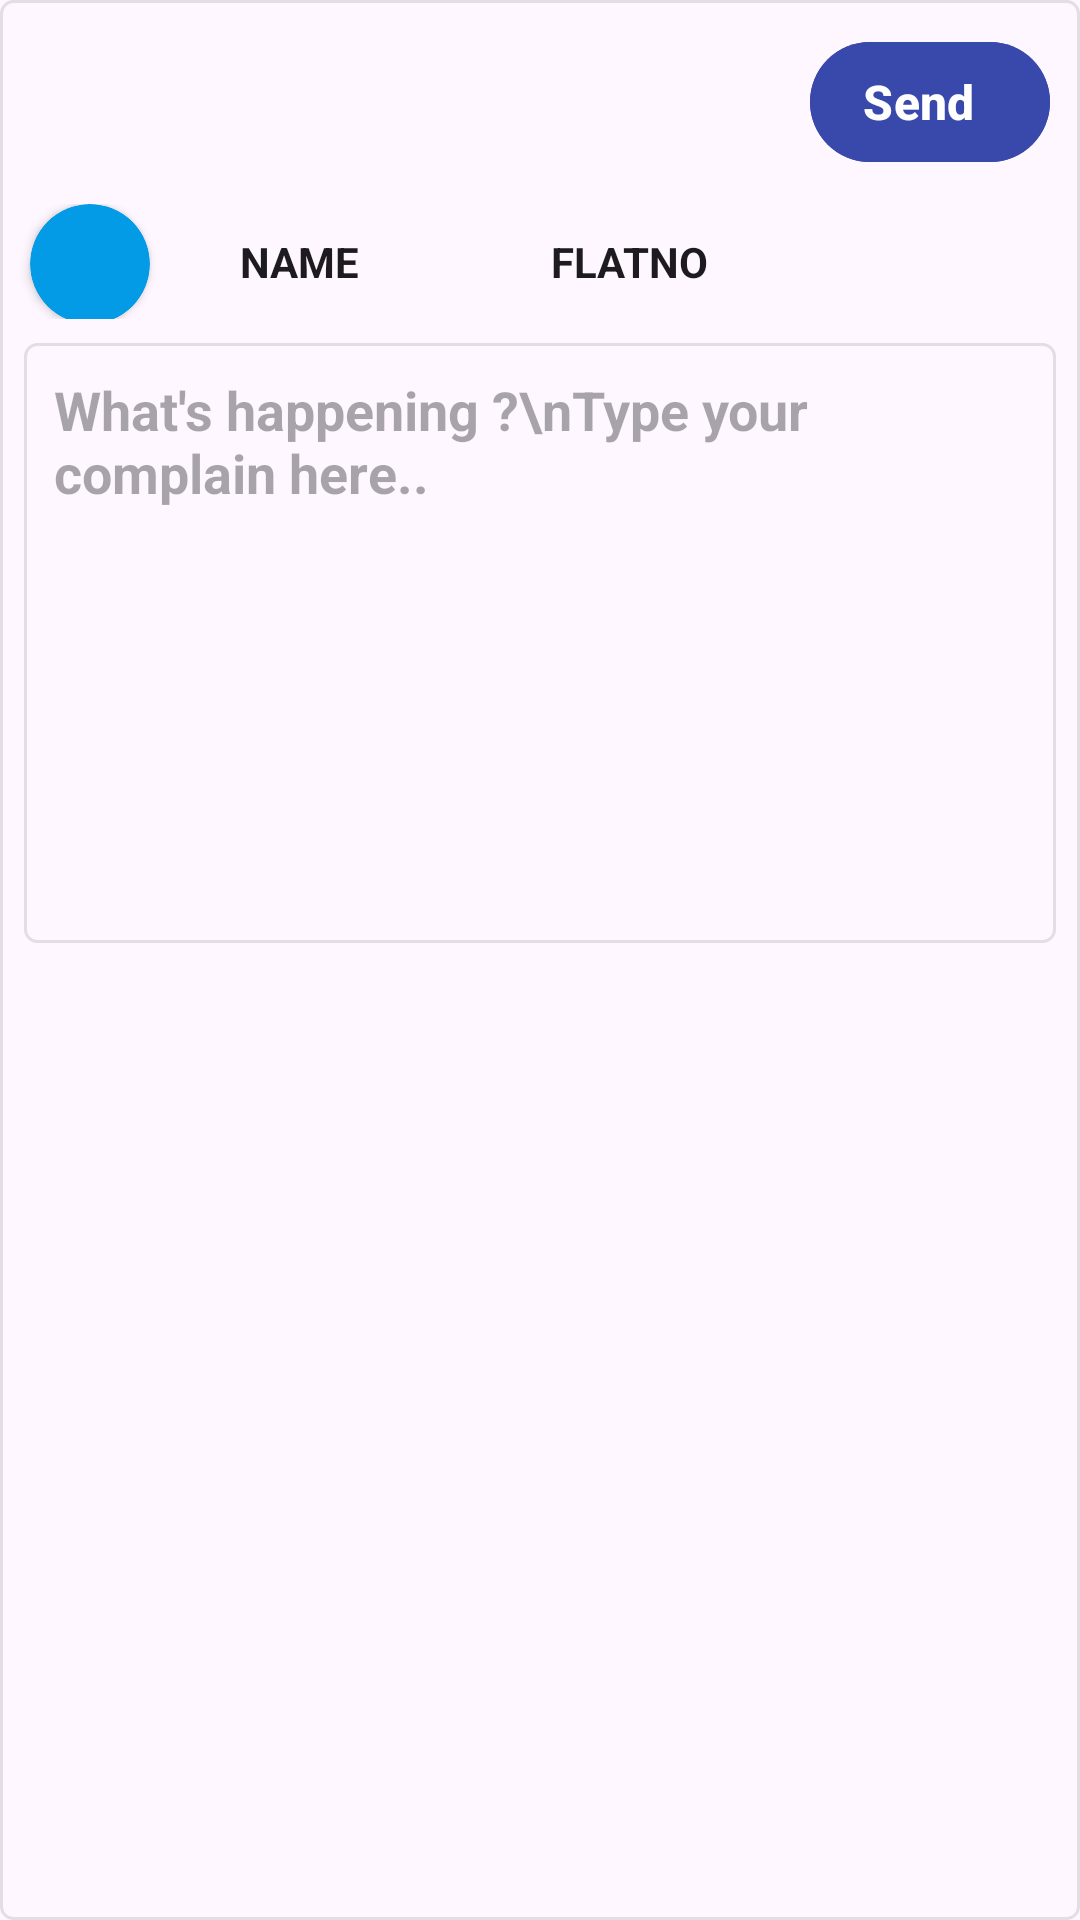

Reconstruct the res/layout file that produces this screen, plus the resources it refers to.
<!-- AndroidManifest.xml: application theme Theme.Material3.DayNight.NoActionBar -->
<!-- res/layout/fragment_frag__add_complain.xml -->
<?xml version="1.0" encoding="utf-8"?>
<LinearLayout xmlns:android="http://schemas.android.com/apk/res/android"
    xmlns:app="http://schemas.android.com/apk/res-auto"
    xmlns:tools="http://schemas.android.com/tools"
    android:layout_width="match_parent"
    android:layout_height="match_parent"
    android:background="@drawable/background_viewlayouts"
    android:orientation="vertical"
    tools:context=".code.view.Frag_Add_complain">

    <RelativeLayout
        android:layout_width="match_parent"
        android:layout_height="wrap_content"
        android:layout_margin="10dp"
        android:orientation="horizontal">





        <com.google.android.material.button.MaterialButton
            android:id="@+id/btnsend"
            style="@style/Widget.Material3.Button.TonalButton.Icon"
            android:layout_width="120dp"
            android:layout_height="wrap_content"
            android:layout_marginLeft="260dp"
            android:layout_weight="1"
            android:backgroundTint="#3949AB"
            android:text="Send"
            android:textColor="@color/white"
            android:textSize="16dp"
            android:textStyle="bold"
            app:icon="@drawable/ic_post"
            app:iconTint="@color/white" />


    </RelativeLayout>

    <LinearLayout
        android:layout_width="match_parent"
        android:layout_height="wrap_content"
        android:orientation="horizontal">

        <androidx.cardview.widget.CardView
            android:id="@+id/profile_pic"
            android:layout_width="40dp"
            android:layout_height="wrap_content"
            android:layout_marginLeft="10dp"
            android:layout_marginRight="10dp"
            android:layout_marginBottom="-2dp"
            android:background="@drawable/background_viewlayouts"
            android:backgroundTint="#039BE5"
            app:cardCornerRadius="20dp">


            <ImageView
                android:id="@+id/profile_img"
                android:layout_width="match_parent"
                android:layout_height="40dp"
                android:layout_gravity="center"
                android:clipToOutline="true"
                android:scaleType="fitXY"
                android:src="@drawable/user_img"
                />


        </androidx.cardview.widget.CardView>

        <TextView
            android:id="@+id/tv_name"
            style="@style/TextAppearance.AppCompat.Body1"
            android:layout_width="wrap_content"
            android:layout_height="wrap_content"
            android:layout_gravity="center"
            android:minWidth="30dp"
            android:layout_marginLeft="20dp"
            android:layout_toRightOf="@+id/tv_name"
            android:layout_weight="1"
            android:text="Name"
            android:textAllCaps="true"
            android:textStyle="bold" />

        <TextView
            android:id="@+id/tv_flatno"
            style="@style/TextAppearance.AppCompat.Body1"
            android:layout_width="wrap_content"
            android:layout_height="wrap_content"
            android:layout_gravity="center"
            android:layout_marginLeft="7dp"
            android:layout_marginRight="10dp"
            android:layout_toRightOf="@+id/tv_name"
            android:layout_weight="2"
            android:text="Flatno"
            android:textAllCaps="true"
            android:textStyle="bold" />


    </LinearLayout>


    <EditText

        android:id="@+id/ed_complains"
        android:layout_width="match_parent"
        android:layout_height="200dp"
        android:layout_gravity="center"
        android:layout_margin="8dp"
        android:background="@drawable/background_viewlayouts"
        android:gravity="start"
        android:hint="What's happening ?\nType your complain here.."
        android:padding="10dp"
        android:textStyle="bold" />


</LinearLayout>
<!-- resources referenced by this layout -->
<resources>
  <color name="white">#FFFFFFFF</color>
  <!-- drawable background_viewlayouts (drawable) -->
  <?xml version="1.0" encoding="utf-8"?>
  <shape
      xmlns:android="http://schemas.android.com/apk/res/android"
      android:shape="rectangle">
  
      <solid android:color="#00FAFAFA" />
      
      <stroke android:color="#2C636363"
          android:width="1dp"
          />
      <corners android:radius="4dp"/>
  
  </shape>
</resources>
